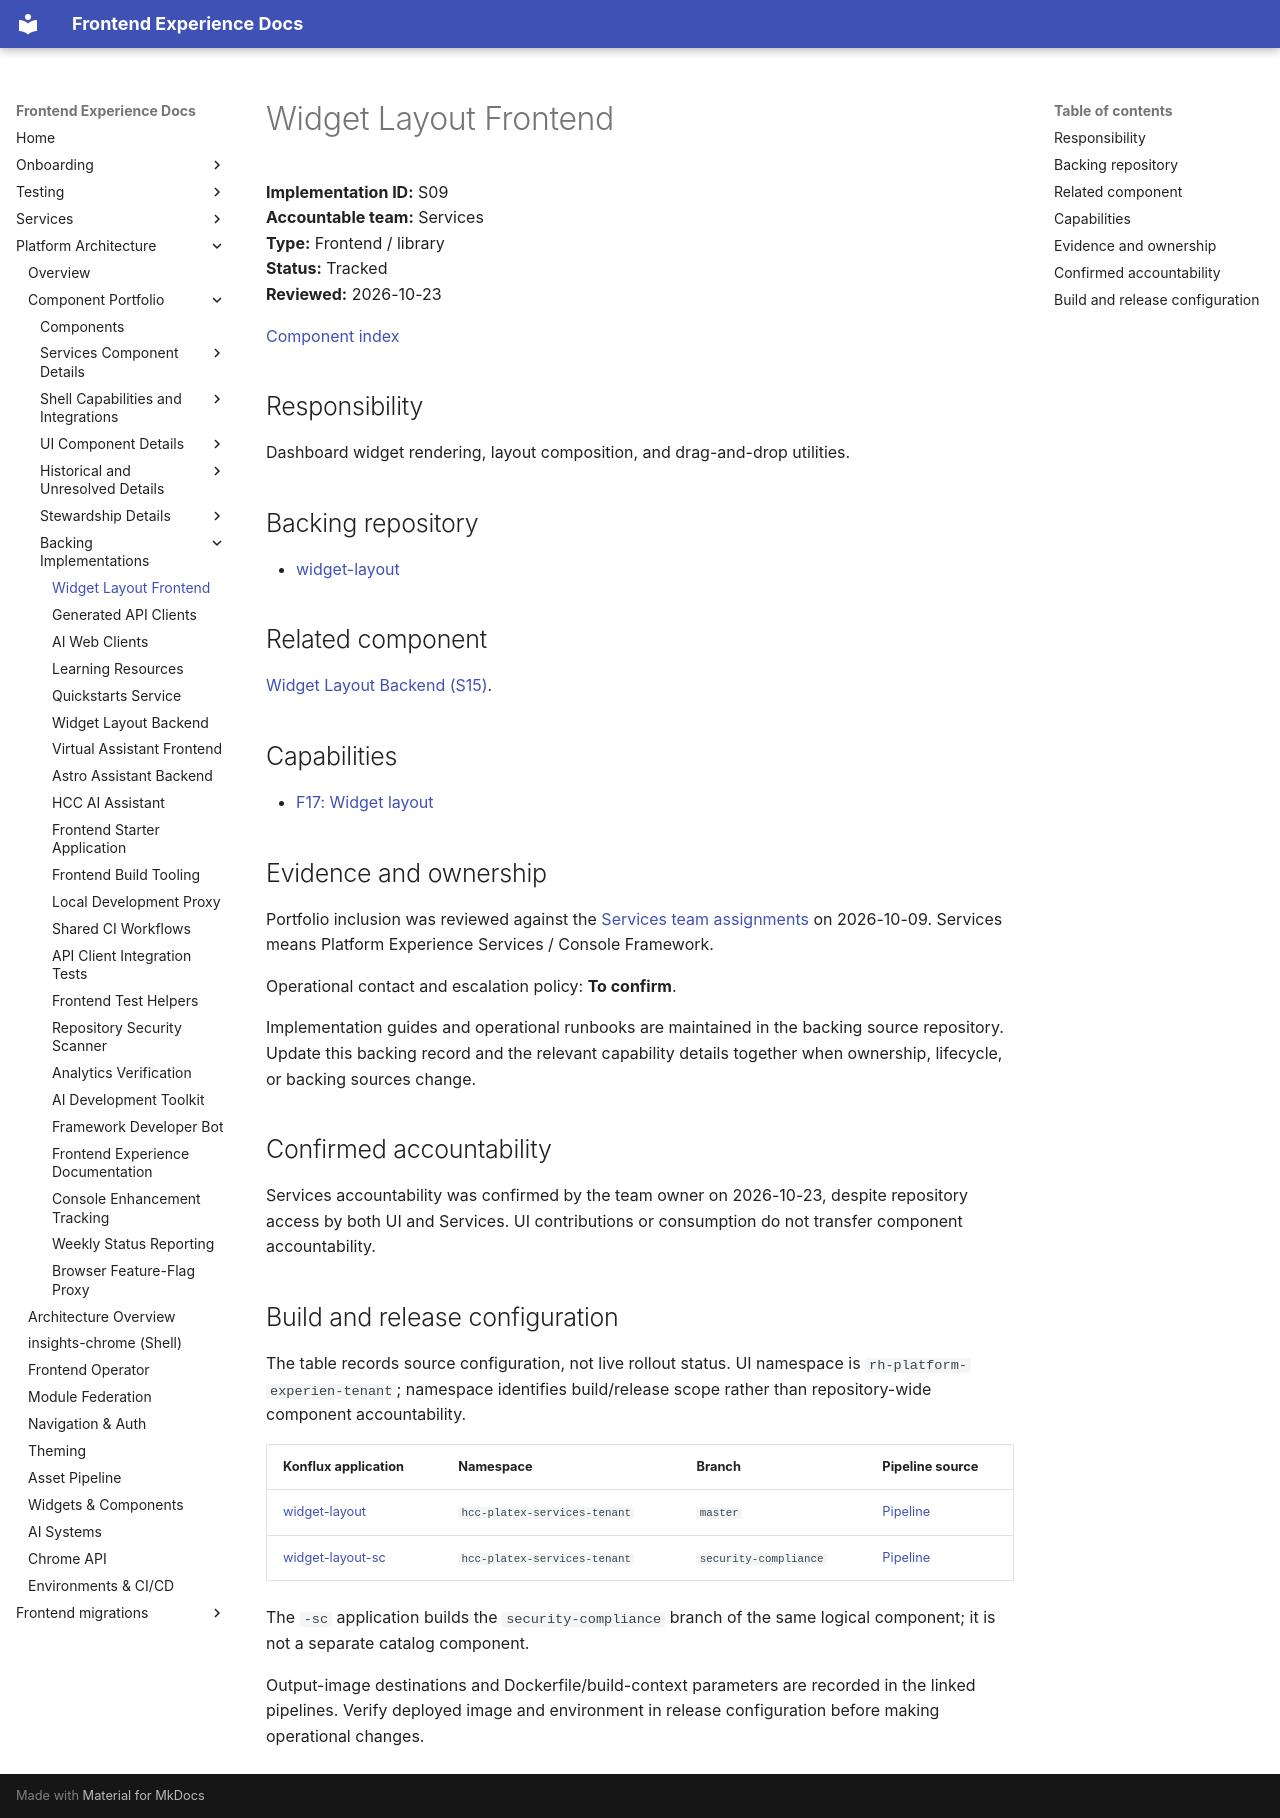

repository: RedHatInsights/frontend-experience-docs · page: platform/components/widget-layout/index.html · generator: mkdocs

# Widget Layout Frontend

**Implementation ID:** S09  
**Accountable team:** Services<br>
**Type:** Frontend / library  
**Status:** Tracked  
**Reviewed:** 2026-10-23

[Component index](../component-catalog.md)

## Responsibility

Dashboard widget rendering, layout composition, and drag-and-drop utilities.

## Backing repository

- [widget-layout](https://github.com/RedHatInsights/widget-layout)

## Related component

[Widget Layout Backend (S15)](widget-layout-backend.md).

## Capabilities

- [F17: Widget layout](widget-layout-system.md#f17)

## Evidence and ownership

Portfolio inclusion was reviewed against the [Services team assignments](https://github.com/orgs/RedHatInsights/teams/experience-services-committers/repositories) on 2026-10-09. Services means Platform Experience Services / Console Framework.

Operational contact and escalation policy: **To confirm**.

Implementation guides and operational runbooks are maintained in the backing source repository. Update this backing record and the relevant capability details together when ownership, lifecycle, or backing sources change.

## Confirmed accountability

Services accountability was confirmed by the team owner on 2026-10-23, despite repository access by both UI and Services. UI contributions or consumption do not transfer component accountability.

## Build and release configuration

The table records source configuration, not live rollout status. UI namespace is `rh-platform-experien-tenant`; namespace identifies build/release scope rather than repository-wide component accountability.

| Konflux application | Namespace | Branch | Pipeline source |
|---------------------|-----------|--------|-----------------|
| [widget-layout](https://konflux-ui.apps.stone-prd-rh01.pg1f.p1.openshiftapps.com/ns/hcc-platex-services-tenant/applications/widget-layout) | `hcc-platex-services-tenant` | `master` | [Pipeline](https://github.com/RedHatInsights/widget-layout/blob/f15470570cceae91b9e1ba28746f3f85fc39f485/.tekton/widget-layout-push.yaml) |
| [widget-layout-sc](https://konflux-ui.apps.stone-prd-rh01.pg1f.p1.openshiftapps.com/ns/hcc-platex-services-tenant/applications/widget-layout-sc) | `hcc-platex-services-tenant` | `security-compliance` | [Pipeline](https://github.com/RedHatInsights/widget-layout/blob/f15470570cceae91b9e1ba28746f3f85fc39f485/.tekton/widget-layout-sc-push.yaml) |

The `-sc` application builds the `security-compliance` branch of the same logical component; it is not a separate catalog component.

Output-image destinations and Dockerfile/build-context parameters are recorded in the linked pipelines. Verify deployed image and environment in release configuration before making operational changes.
